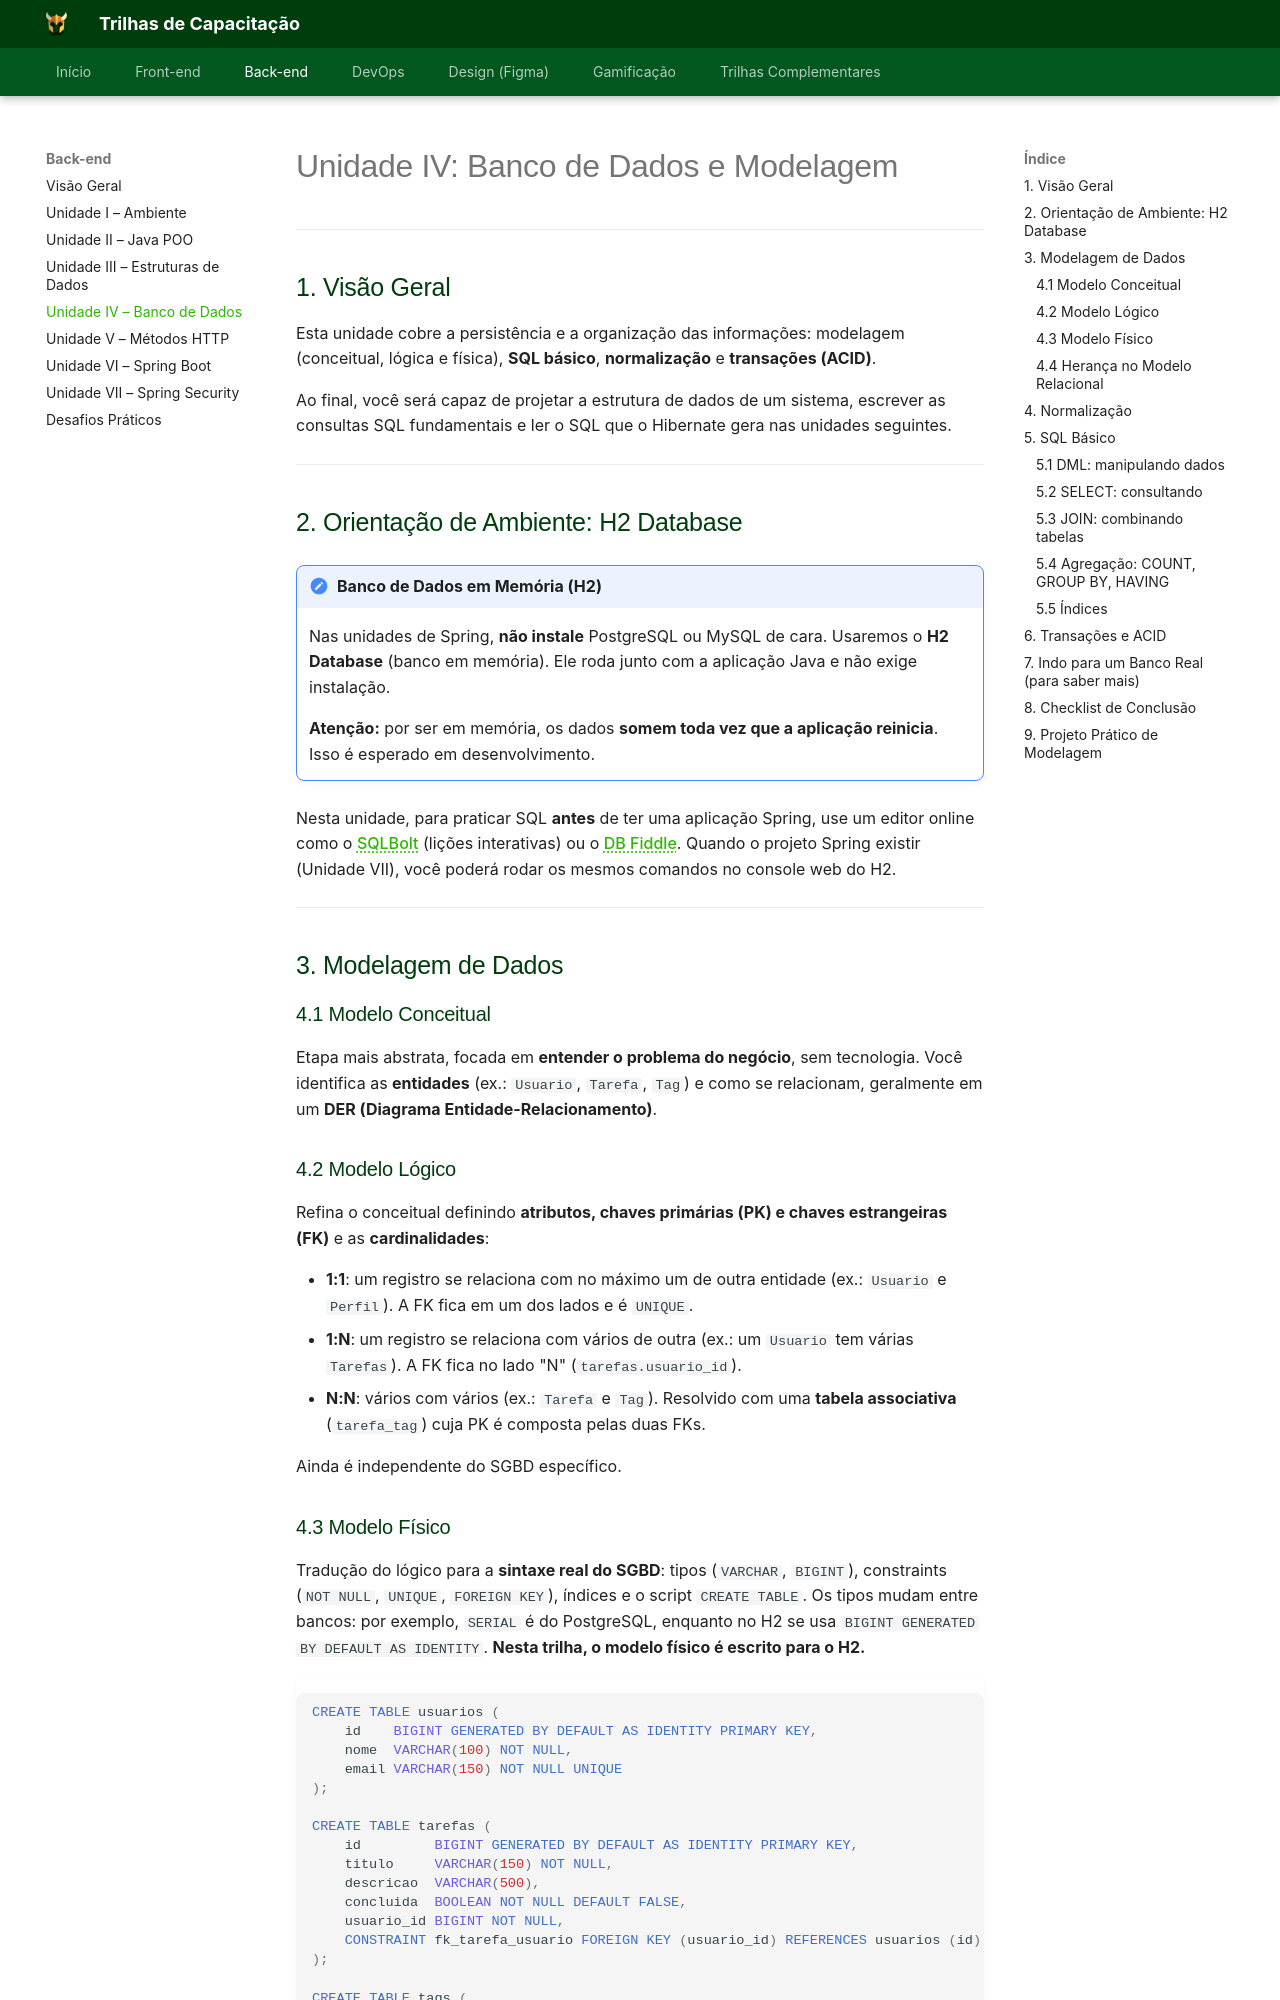

repository: Orcestra-Trilhas/Trilhas-Orc-estra · page: trilha-backend/unidade-4/index.html · generator: mkdocs

# Unidade IV: Banco de Dados e Modelagem

---

## 1. Visão Geral

Esta unidade cobre a persistência e a organização das informações: modelagem (conceitual, lógica e física), **SQL básico**, **normalização** e **transações (ACID)**.

Ao final, você será capaz de projetar a estrutura de dados de um sistema, escrever as consultas SQL fundamentais e ler o SQL que o Hibernate gera nas unidades seguintes.

---

## 2. Orientação de Ambiente: H2 Database

!!! note "Banco de Dados em Memória (H2)"
    Nas unidades de Spring, **não instale** PostgreSQL ou MySQL de cara. Usaremos o **H2 Database** (banco em memória). Ele roda junto com a aplicação Java e não exige instalação.

    **Atenção:** por ser em memória, os dados **somem toda vez que a aplicação reinicia**. Isso é esperado em desenvolvimento.

Nesta unidade, para praticar SQL **antes** de ter uma aplicação Spring, use um editor online como o [SQLBolt](https://sqlbolt.com) (lições interativas) ou o [DB Fiddle](https://www.db-fiddle.com). Quando o projeto Spring existir (Unidade VII), você poderá rodar os mesmos comandos no console web do H2.

---

## 3. Modelagem de Dados

### 4.1 Modelo Conceitual

Etapa mais abstrata, focada em **entender o problema do negócio**, sem tecnologia. Você identifica as **entidades** (ex.: `Usuario`, `Tarefa`, `Tag`) e como se relacionam, geralmente em um **DER (Diagrama Entidade-Relacionamento)**.

### 4.2 Modelo Lógico

Refina o conceitual definindo **atributos, chaves primárias (PK) e chaves estrangeiras (FK)** e as **cardinalidades**:

- **1:1**: um registro se relaciona com no máximo um de outra entidade (ex.: `Usuario` e `Perfil`). A FK fica em um dos lados e é `UNIQUE`.
- **1:N**: um registro se relaciona com vários de outra (ex.: um `Usuario` tem várias `Tarefas`). A FK fica no lado "N" (`tarefas.usuario_id`).
- **N:N**: vários com vários (ex.: `Tarefa` e `Tag`). Resolvido com uma **tabela associativa** (`tarefa_tag`) cuja PK é composta pelas duas FKs.

Ainda é independente do SGBD específico.
